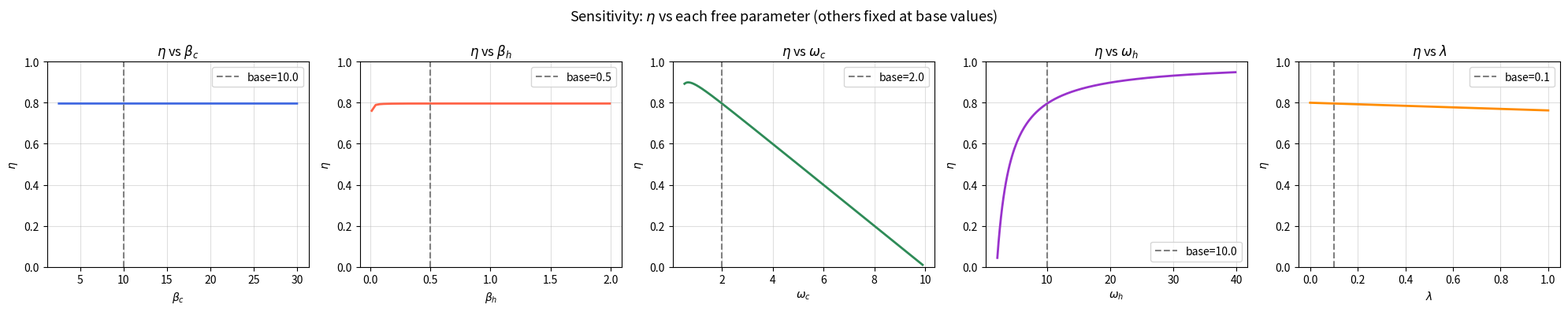

Source code (Python):
"""
Plot 1: 5x 1D plots — eta as a function of each free parameter (other 4 fixed).
Shows individual sensitivity of eta to each parameter.
"""
import numpy as np
import matplotlib.pyplot as plt
import warnings
warnings.filterwarnings("ignore")

def eta(bc, bh, wc, wh, lam):
    if wc >= wh or bh >= bc or lam < 0:
        return np.nan
    if bc * wc <= bh * wh:
        return np.nan
    arg_h = bh * wh / 2
    arg_c = bc * wc / 2
    if arg_h > 300 or arg_c > 300:
        return np.nan
    X = 1.0 / np.tanh(arg_h)
    Y = 1.0 / np.tanh(arg_c)
    Q_h = (wh / 2) * (X - Y) + (3 * lam / (8 * wh**2)) * (X**2 - Y**2)
    Q_c = (wc / 2) * (Y - X) + (3 * lam / (8 * wc**2)) * (Y**2 - X**2)
    W_ext = Q_h + Q_c
    if Q_h <= 0 or W_ext <= 0:
        return np.nan
    v = W_ext / Q_h
    return v if 0 < v <= 1 else np.nan

# Base (fixed) parameter values for all 1D sweeps
BASE = dict(bc=10.0, bh=0.5, wc=2.0, wh=10.0, lam=0.1)
N = 300

fig, axes = plt.subplots(1, 5, figsize=(20, 4))
fig.suptitle(r'Sensitivity: $\eta$ vs each free parameter (others fixed at base values)', fontsize=13)

# 1. eta vs beta_c
ax = axes[0]
vals = np.linspace(BASE['bh'] + 0.1, 30, N)
etas = [eta(v, BASE['bh'], BASE['wc'], BASE['wh'], BASE['lam']) for v in vals]
ax.plot(vals, etas, color='royalblue', lw=2)
ax.axvline(BASE['bc'], ls='--', color='gray', label=f"base={BASE['bc']}")
ax.set_xlabel(r'$\beta_c$'); ax.set_ylabel(r'$\eta$')
ax.set_title(r'$\eta$ vs $\beta_c$'); ax.legend(); ax.grid(True, alpha=0.4)
ax.set_ylim(0, 1); ax.ticklabel_format(useOffset=False)

# 2. eta vs beta_h
ax = axes[1]
vals = np.linspace(0.01, BASE['bc'] - 0.1, N)
etas = [eta(BASE['bc'], v, BASE['wc'], BASE['wh'], BASE['lam']) for v in vals]
ax.plot(vals, etas, color='tomato', lw=2)
ax.axvline(BASE['bh'], ls='--', color='gray', label=f"base={BASE['bh']}")
ax.set_xlabel(r'$\beta_h$'); ax.set_ylabel(r'$\eta$')
ax.set_title(r'$\eta$ vs $\beta_h$'); ax.legend(); ax.grid(True, alpha=0.4)
ax.set_ylim(0, 1); ax.ticklabel_format(useOffset=False)

# 3. eta vs omega_c
ax = axes[2]
vals = np.linspace(0.1, BASE['wh'] - 0.1, N)
etas = [eta(BASE['bc'], BASE['bh'], v, BASE['wh'], BASE['lam']) for v in vals]
ax.plot(vals, etas, color='seagreen', lw=2)
ax.axvline(BASE['wc'], ls='--', color='gray', label=f"base={BASE['wc']}")
ax.set_xlabel(r'$\omega_c$'); ax.set_ylabel(r'$\eta$')
ax.set_title(r'$\eta$ vs $\omega_c$'); ax.legend(); ax.grid(True, alpha=0.4)
ax.set_ylim(0, 1); ax.ticklabel_format(useOffset=False)

# 4. eta vs omega_h
ax = axes[3]
vals = np.linspace(BASE['wc'] + 0.1, 60, N)
etas = [eta(BASE['bc'], BASE['bh'], BASE['wc'], v, BASE['lam']) for v in vals]
ax.plot(vals, etas, color='darkorchid', lw=2)
ax.axvline(BASE['wh'], ls='--', color='gray', label=f"base={BASE['wh']}")
ax.set_xlabel(r'$\omega_h$'); ax.set_ylabel(r'$\eta$')
ax.set_title(r'$\eta$ vs $\omega_h$'); ax.legend(); ax.grid(True, alpha=0.4)
ax.set_ylim(0, 1); ax.ticklabel_format(useOffset=False)

# 5. eta vs lambda
ax = axes[4]
vals = np.linspace(0.0, 1.0, N)
etas = [eta(BASE['bc'], BASE['bh'], BASE['wc'], BASE['wh'], v) for v in vals]
ax.plot(vals, etas, color='darkorange', lw=2)
ax.axvline(BASE['lam'], ls='--', color='gray', label=f"base={BASE['lam']}")
ax.set_xlabel(r'$\lambda$'); ax.set_ylabel(r'$\eta$')
ax.set_title(r'$\eta$ vs $\lambda$'); ax.legend(); ax.grid(True, alpha=0.4)
ax.set_ylim(0, 1); ax.ticklabel_format(useOffset=False)

plt.tight_layout()
plt.savefig('plot1_1d_sensitivity.png', dpi=200, bbox_inches='tight')
print("Saved: plot1_1d_sensitivity.png")
